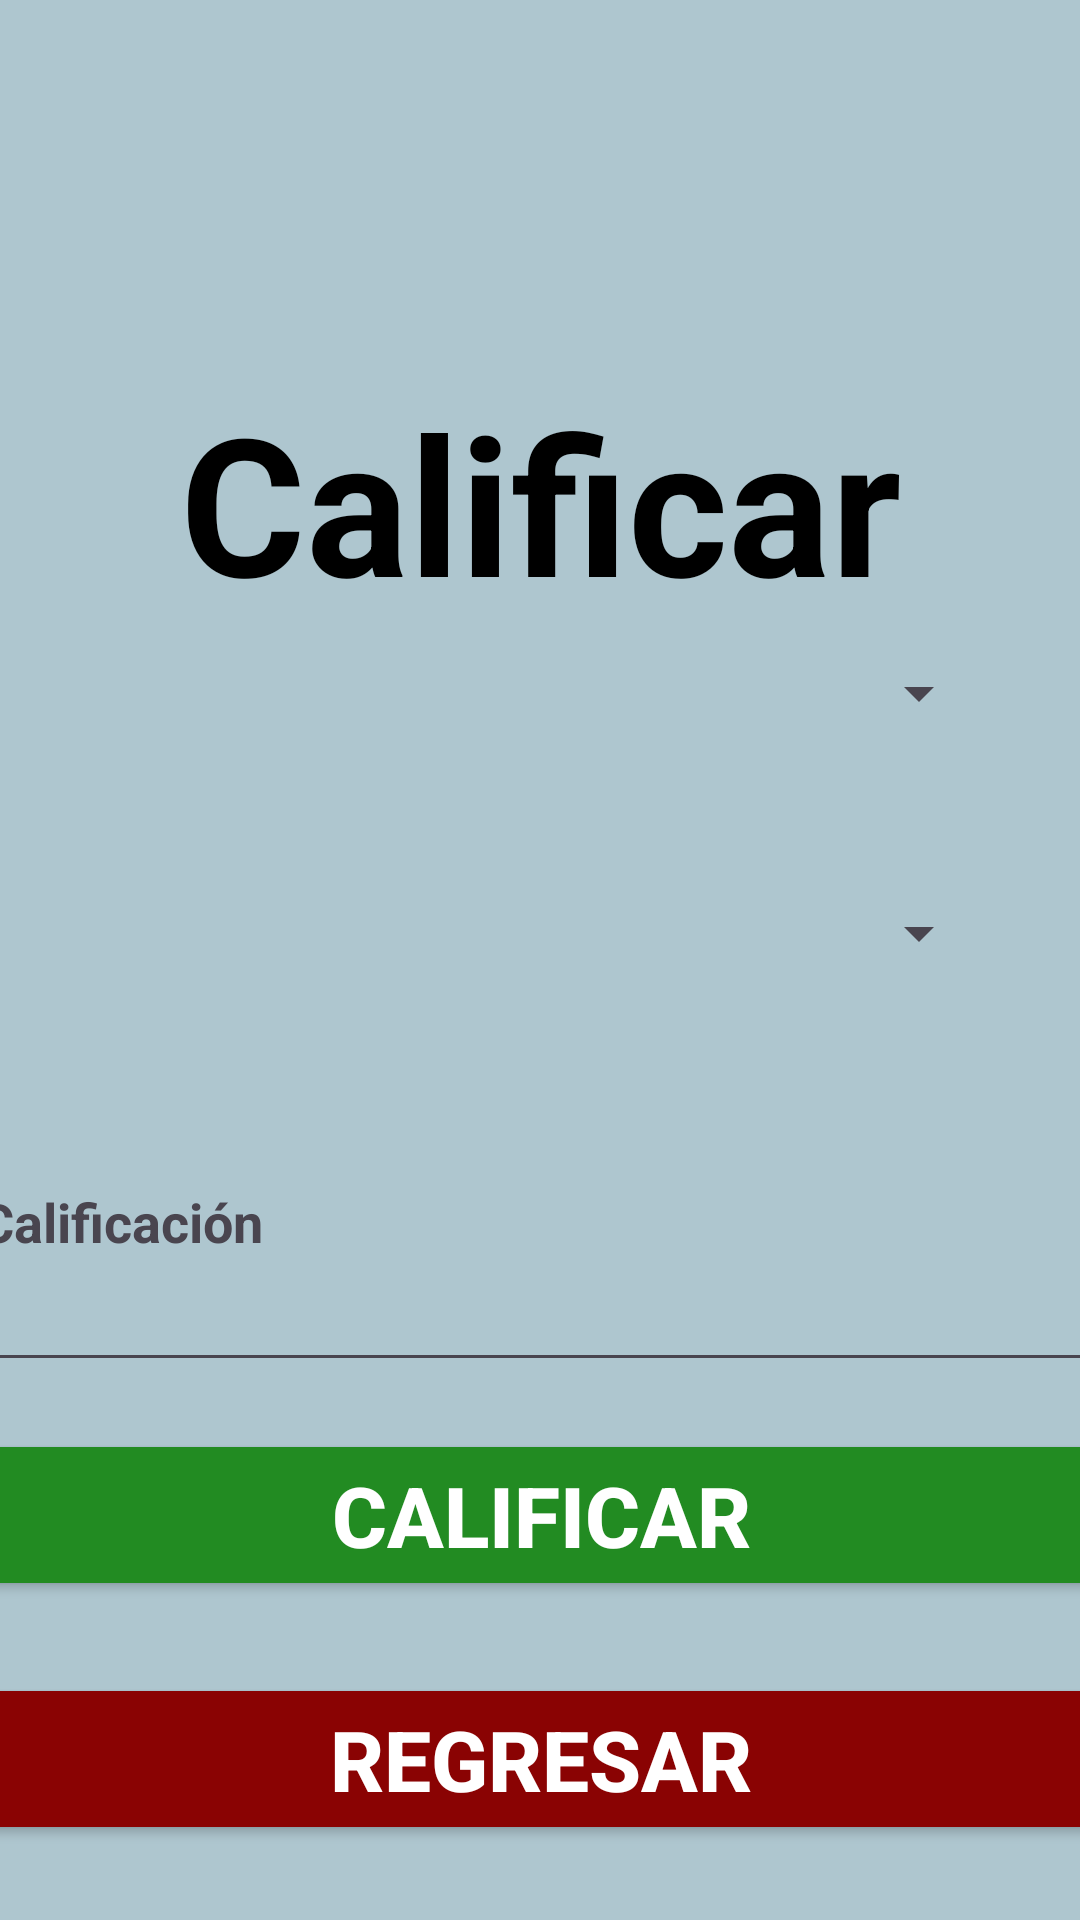

Android layout source for this screen:
<!-- AndroidManifest.xml: application theme Theme.Proyecto_Integrador -->
<!-- res/layout/activity_calificar.xml -->
<?xml version="1.0" encoding="utf-8"?>
<androidx.constraintlayout.widget.ConstraintLayout
    xmlns:android="http://schemas.android.com/apk/res/android"
    xmlns:app="http://schemas.android.com/apk/res-auto"
    xmlns:tools="http://schemas.android.com/tools"
    android:id="@+id/calificar"
    android:layout_width="match_parent"
    android:layout_height="match_parent"
    android:background="@color/azulpastel"
    tools:context=".Calificar">

    <TextView
        android:id="@+id/titulo"
        android:visibility="visible"
        android:layout_width="wrap_content"
        android:layout_height="wrap_content"
        android:text="@string/btn_calificar"
        android:textStyle="bold"
        android:textSize="64sp"
        android:textColor="@color/black"
        android:gravity="center_horizontal"
        app:layout_constraintBottom_toBottomOf="parent"
        app:layout_constraintEnd_toEndOf="parent"
        app:layout_constraintStart_toStartOf="parent"
        app:layout_constraintTop_toTopOf="parent"
        app:layout_constraintVertical_bias="0.225"
        app:layout_constraintHorizontal_bias="0.5"/>
    <LinearLayout
        android:layout_width="375dp"
        android:layout_height="wrap_content"
        android:orientation="vertical"
        android:gravity="center"
        app:layout_constraintStart_toStartOf="parent"
        app:layout_constraintEnd_toEndOf="parent"
        app:layout_constraintTop_toTopOf="parent"
        app:layout_constraintBottom_toBottomOf="parent"
        app:layout_constraintHorizontal_bias="0.5"
        app:layout_constraintVertical_bias="0.55">

        <Spinner
            android:id="@+id/spinner_materias"
            android:visibility="visible"
            android:layout_width="300dp"
            android:layout_height="wrap_content"
            android:layout_marginBottom="56dp"/>

        <Spinner
            android:id="@+id/spinner_alumnos"
            android:visibility="visible"
            android:layout_width="300dp"
            android:layout_height="wrap_content"
            android:layout_marginBottom="72dp"/>

        <TextView
            android:id="@+id/calificacion"
            android:visibility="visible"
            android:layout_width="match_parent"
            android:layout_height="wrap_content"
            android:text="@string/calif"
            android:textStyle="bold"
            android:textSize="18sp"/>
        <EditText
            android:id="@+id/lector_calificacion"
            android:visibility="visible"
            android:layout_width="match_parent"
            android:layout_height="wrap_content"
            android:ems="10"
            android:inputType="numberDecimal"/>
    </LinearLayout>

    <LinearLayout
        android:layout_width="375dp"
        android:layout_height="wrap_content"
        android:orientation="vertical"
        android:gravity="center"
        app:layout_constraintBottom_toBottomOf="parent"
        app:layout_constraintEnd_toEndOf="parent"
        app:layout_constraintStart_toStartOf="parent"
        app:layout_constraintTop_toTopOf="parent"
        app:layout_constraintVertical_bias="0.95"
        app:layout_constraintHorizontal_bias="0.5">

        <Button
            android:id="@+id/btn_calificar"
            android:visibility="visible"
            android:layout_width="match_parent"
            android:layout_height="wrap_content"
            android:text="@string/btn_calificar"
            android:textStyle="bold"
            android:textSize="28sp"
            android:textColor="@color/white"
            android:backgroundTint="@color/verdebosque"
            android:layout_marginBottom="24dp"/>

        <Button
            android:id="@+id/btn_back"
            android:visibility="visible"
            android:layout_width="match_parent"
            android:layout_height="wrap_content"
            android:text="@string/btn_back"
            android:textStyle="bold"
            android:textSize="28sp"
            android:textColor="@color/white"
            android:backgroundTint="@color/rojosangre"/>

    </LinearLayout>

</androidx.constraintlayout.widget.ConstraintLayout>
<!-- resources referenced by this layout -->
<resources>
  <color name="azulpastel">#AEC6CF</color>
  <color name="black">#000000</color>
  <color name="rojosangre">#8A0303</color>
  <color name="verdebosque">#228B22</color>
  <color name="white">#FFFFFF</color>
  <string name="btn_back" translatable="false">Regresar</string>
  <string name="btn_calificar" translatable="false">Calificar</string>
  <string name="calif" translatable="false">Calificación</string>
  <style name="Theme.Proyecto_Integrador" parent="Base.Theme.Proyecto_Integrador" />
  <style name="Base.Theme.Proyecto_Integrador" parent="Theme.Material3.DayNight.NoActionBar">
          
          
      </style>
</resources>
